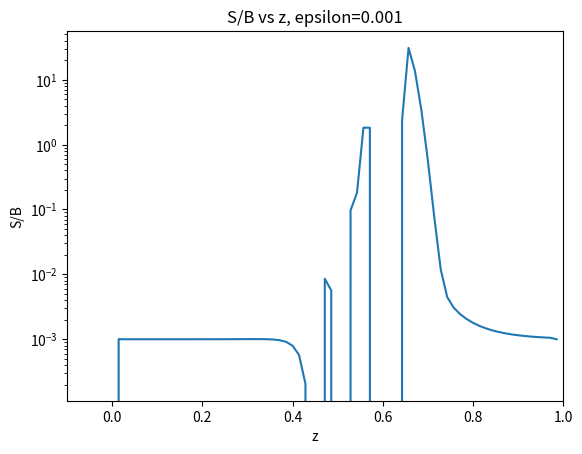

The script that saved this image:
import numpy as np
from numpy import linalg as LA
import matplotlib.pyplot as plt

# Set the number of grid points
n = 70
# For a few of the applications we need N+1 things
N = n+1

# Set the 1D grid
z = np.linspace(0.,1.,num=N)

# Set delta z (grid spacing value)
del_z = z[1]

# Set the thermal source function (aka the Planck function)
# In this example it is constant at each depth
B = np.ones(n)

# Photon destruction probability
# In this example it is constant 
epsilon = np.ones(n)*0.001

# Change in optical depth (delta tau)
# Right now it's set based on example 4.4.5
# but there will be more options to 
# calculate this depending on what 
# information is given in the problem
# It is also constant here because our
# grid spacing is equal

# The extinction coefficient is
# 10.^(5. - 6.z)

# Change this wording
def tau_fn(z_arr):
    """
    Input:
        z_arr = grid
    Output:
        tau = array of the optical depth at each grid point
    """
    # Get the length, delta z, and set the array for delta tau
    # All based on the array given
    l = len(z)
    delta_z = abs(z_arr[1]-z_arr[0])
    tau_arr = np.zeros((l))
    for i in range(0,l):
        j = z_arr[i] + delta_z/2.
        tau_arr[i] = np.sqrt(3.)*(10.**(5. - 6.*j))*delta_z
    return(tau_arr)

tau = tau_fn(z)

# Interpolation coefficients 
# Only need interpolation if working in 2D or 3D
# Still not exactly sure how to define t
#t = 0.5
#m = 1. - t

#def I_interp(i,j):
#    """
#    Input: location on grid
#        i = x-coordinate 
#        j = y-coordinate
#    Output: Value of thrid-order-quadrature specific intensity value 
#        at the input location on grid
#    """
#    return(I[i-1,j]*u**2 + I[i+1,j]*2.*u*t + I[i+2,j]*t**2)

# Interpolation coefficients
e0 = np.ones((N)) - np.exp(-tau)
e1 = tau - e0
e2 = tau**2 - (2.*e1)

# Initialize the arrays for the coefficients
u_p = np.zeros((n))
p_p = np.zeros((n))
d_p = np.zeros((n))
u_m = np.zeros((n))
p_m = np.zeros((n))
d_m = np.zeros((n))

# Equations 3.40, 3.41, 3.42 from http://ita.uni-heidelberg.de/~dullemond/lectures/radtrans_2012/Chapter_3.pdf
for i in range(0,n):
    # Handle overshoot and undershoot of interpolation
    
    # I_+ coefficients, n of them
    u_p[i] = e0[i] + (e2[i] - (2.*tau[i] + tau[i+1])*e1[i])/(tau[i]*(tau[i]+tau[i+1]))
    p_p[i] = (((tau[i]+tau[i+1])*e1[i])-e2[i])/(tau[i]+tau[i+1])
    d_p[i] = (e2[i] - tau[i]*e1[i])/(tau[i+1]*(tau[i]+tau[i+1]))
    # I_- coefficients, n of them
    # Actually derive the equation for these...
    u_m[i] = e0[i] + (e2[i] - (2.*tau[i] + tau[i-1])*e1[i])/(tau[i]*(tau[i]+tau[i-1]))
    p_m[i] = (((tau[i]+tau[i-1])*e1[i])-e2[i])/(tau[i]+tau[i-1])
    d_m[i] = (e2[i] - tau[i]*e1[i])/(tau[i-1]*(tau[i]+tau[i-1]))

# Define the 1D source term interpolation function
def S_interp(i,S,plus=True):
    """
    Input: 
        i = location on grid, make sure to not exceed i=n-2
        S = Source value at each gridpoint
        plus = True if we are dealing with the ray that
               is being integrated from the bottom to top
               False if integrated from the top to bottom
    Output: Value of thrid-order-quadrature source value
            for the two-stream approximation
        at the input location on grid
    """
    
    if plus==True:
        # This calculates u_(+,i+1/2), p_(+,i+1/2), d_(+,i+1/2)
        return(u_p[i]*S[i-1] + p_p[i]*S[i] + d_p[i]*S[i+1])
    elif plus==False:
        # This calculates u_(-,i+1/2), p_(-,i+1/2), d_(-,i+1/2)
        return(u_m[i]*S[i+1] + p_m[i]*S[i] + d_m[i]*S[i-1])
    # Check to make sure that for I_- that it doesn't
    # go negative. See discussion around 3.46

# These are the lower diagonal,
# diagonal, and upper diagonal
# pieces of the simplified lambda
# operator. These will vary across 
# the grid if tau varies with z

# Write as lambda* because Brant doesn't like just lambda

v = len(u_p)

# Lower Diagonal 
lmbda_l = 0.5*(u_p+d_m)

# Diagonal 
lmbda_d = 0.5*(p_p+p_m)

# Upper Diagonal
lmbda_u = 0.5*(d_p+u_m)

# Construct the actual matrix
# Needed for updating the source function later
lmbda_star = np.zeros((n,n))
for i in range(0,n):
    if i==0:
        lmbda_star[i,i]=lmbda_d[i]
        lmbda_star[i,i+1]=lmbda_u[i]
    elif i==(n-1):
        lmbda_star[i,i]=lmbda_d[i]
        lmbda_star[i,i-1]=lmbda_l[i]
    else:
        lmbda_star[i,i-1]=lmbda_l[i]
        lmbda_star[i,i]=lmbda_d[i]
        lmbda_star[i,i+1]=lmbda_u[i]

# M* = [Identity - (1-epsilon)*Lambda*]
# Where Lambda* is the partial lambda operator 
# The matrix equation that will be solved is:
# M*S = epsilon*B
#M = np.identity(n) - lmbda*(np.ones((n))-epsilon)


# Lower Diagonal of M
M_a =  -(np.ones((v))-epsilon[0:v])*lmbda_l

# Diagonal 
M_b = np.ones((v)) - (np.ones((v))-epsilon[0:v])*lmbda_d

# Upper Diagonal 
M_c =  -(np.ones((v))-epsilon[0:v])*lmbda_u

n# Thomas Algorithm if diagonally dominant
# Forward elimination for a tridiagonal matrix
# Based on the algorithm found in Dullemond Ch4 notes
# Backward Substition is then applied
def tri_solver(a,b,c,y,n):
    """
    Input: 
        a = upper diagonals of matrix M
        b = diagonals of matrix M
        c = lower diagonals of matrix M
        y = the solution array in the matrix equation: Mx = y (nx1)
        n = the number of rows in matrix m
    Output:
        A new matrix or vector of S values 
    """
    
    # Check to see if matrix is diagonally dominant
    flag = 0
    comp_arr = a[:-1] + c[1:] #Add the upper and lower diagonals
    dim = len(comp_arr)
    for i in range(0,dim):
        if comp_arr[i]>=c[i+1]: #See if the sum of the upper and lower diagonals are larger than the diagonal element
            flag = 1 # Not diagonally dominant
            break # If there is even one row that isn't diagonally dominant, we can't use the Thomas Algorithm
            
    # The Thomas Algorithm for diagonally dominant matrices
    if flag == 0:
        #-----------------------------------------------------------
        # Perform forward elimination and backward substitution on M
        # Thomas Algorithm: a simplified form of Gaussian Elimination
        # specifically for tridiagonal matrices 
        
        # Define column arrays for necessary row-specific constants
        # This automatically sets gamma[0] = beta[0] = 0 which is 
        # necessary for the problem
        g = np.zeros((n))
        beta = np.zeros((n))
    
        for i in range(0,n-1):
            g[i+1] = (-c[i]/(a[i]*g[i] + b[i]))
            beta[i+1] = (y[i] - beta[i]*a[i])/b[i]
    
        # Use the gamma and beta constant arrays to compute 
        # what is essentially a back substitution to finish the
        # calculation of MX = Y
        X = np.zeros((n+1))
        #X[0:n] = S
        for k in range(1,n+1):
            # Actually need to go from n, n-1, n-2,...,1
            # So create a new place holder that goes backwards
            c = n - k #Count backwards
            X[c] = g[c]*X[c+1] + beta[c]
    
        # Return the new solution to J
        return(X[0:n])
    
    # Non-diagonally dominant matrices
    else:
        for i in range(1,n-1):
            w = c[i]/b[i-1]
            b[i] = b[i] - w*a[i-1]
            y[i] = y[i] - w*y[i-1]
        X = np.zeros((n))
        X[n-1] = y[n-1]/b[n-1]
        for k in range(2,n):
            m = n - k 
            X[m] = (y[m] - a[m]*X[m+1])/b[m]
        return(X)

# Initialize I+ and I-
# These are not initial values
I_plus = np.zeros((n-1))
I_plus[0] = 1.
I_minus = np.zeros((n-1))

# Start with an initial guess for J
# The mean specific intensity
J = np.zeros((n))
J[0] = 1.

# Set the initial source function
S = epsilon*B + (np.ones(n) - epsilon)*J

# Calculate Y = epsilon*B + (1 - epsilon)(J - (lambda*)*S)
# Need to carefully use np.matmul to make sure that everything 
# gets multiplied through correctly
Y = epsilon*B + (np.ones(n) - epsilon)*(J - np.transpose(np.matmul(lmbda_star,S)))

# Calculate emissivity across the grid
# 3.10 Chap.3 radtrans notes, website in the above section: Third order quadratic integration...
# j = B*alpha 
# alpha = 10.**(5. - 6.*z)
j = B*(10.**(5. - 6.*z[0:-1]))

# Calculate the maximum quadrature limiter
# This prevents non-physical occurrences 
# during the interpolation
# Eqn 3.37 of chap.3 of radtrans notes
#Q_max = 

for j in range(0,101):
    
    # Solve for I
    # I = exp(-tau)*I_prev + S_interp
    # ----------------------------------------------------------------------
    # For 2D and 3D use the function defined for 
    # quadratic Bezier interpolation to find the new value for I(U)
    # For 1D just use the i-1 grid point for the exponential term
    # Use a different third-order-quadrature method for S contributions
    for i in range(1,n-1):
        I_plus[i] = np.exp(-tau[i-1])*I_plus[i-1] + S_interp(i,S,plus=True)
        I_minus[i] = np.exp(-tau[i])*I_minus[i] + S_interp(i,S,plus=False)
        
        
    # Solve for J
    # J = 0.5*int_(-1)^(1) I(mu)*d mu
    # ----------------------------------------------------------------------
    J[1:] = 0.5*(I_plus + I_minus)
    
    # Solve for S
    # ----------------------------------------------------------------------
    # The 1D diffusion equation is a 2nd order PDE where lambda[S] is the solution
    # The numerical representation used for this PDE is Central Space
    # Forward substitution + backward substitution are used to solve the PDE
    S = epsilon*B + (np.ones(n) - epsilon)*J
    S = tri_solver(M_a,M_b,M_c,Y,n)
        
print(j)

y = S/B
z = z[:-1]
plt.semilogy(z,y)
plt.title("S/B vs z, epsilon=%1.3f" %epsilon[0])
plt.xlabel("z")
plt.ylabel("S/B")
#plt.ylim(0.001,1.2)
plt.xlim(-0.1,1.0)
plt.show()
